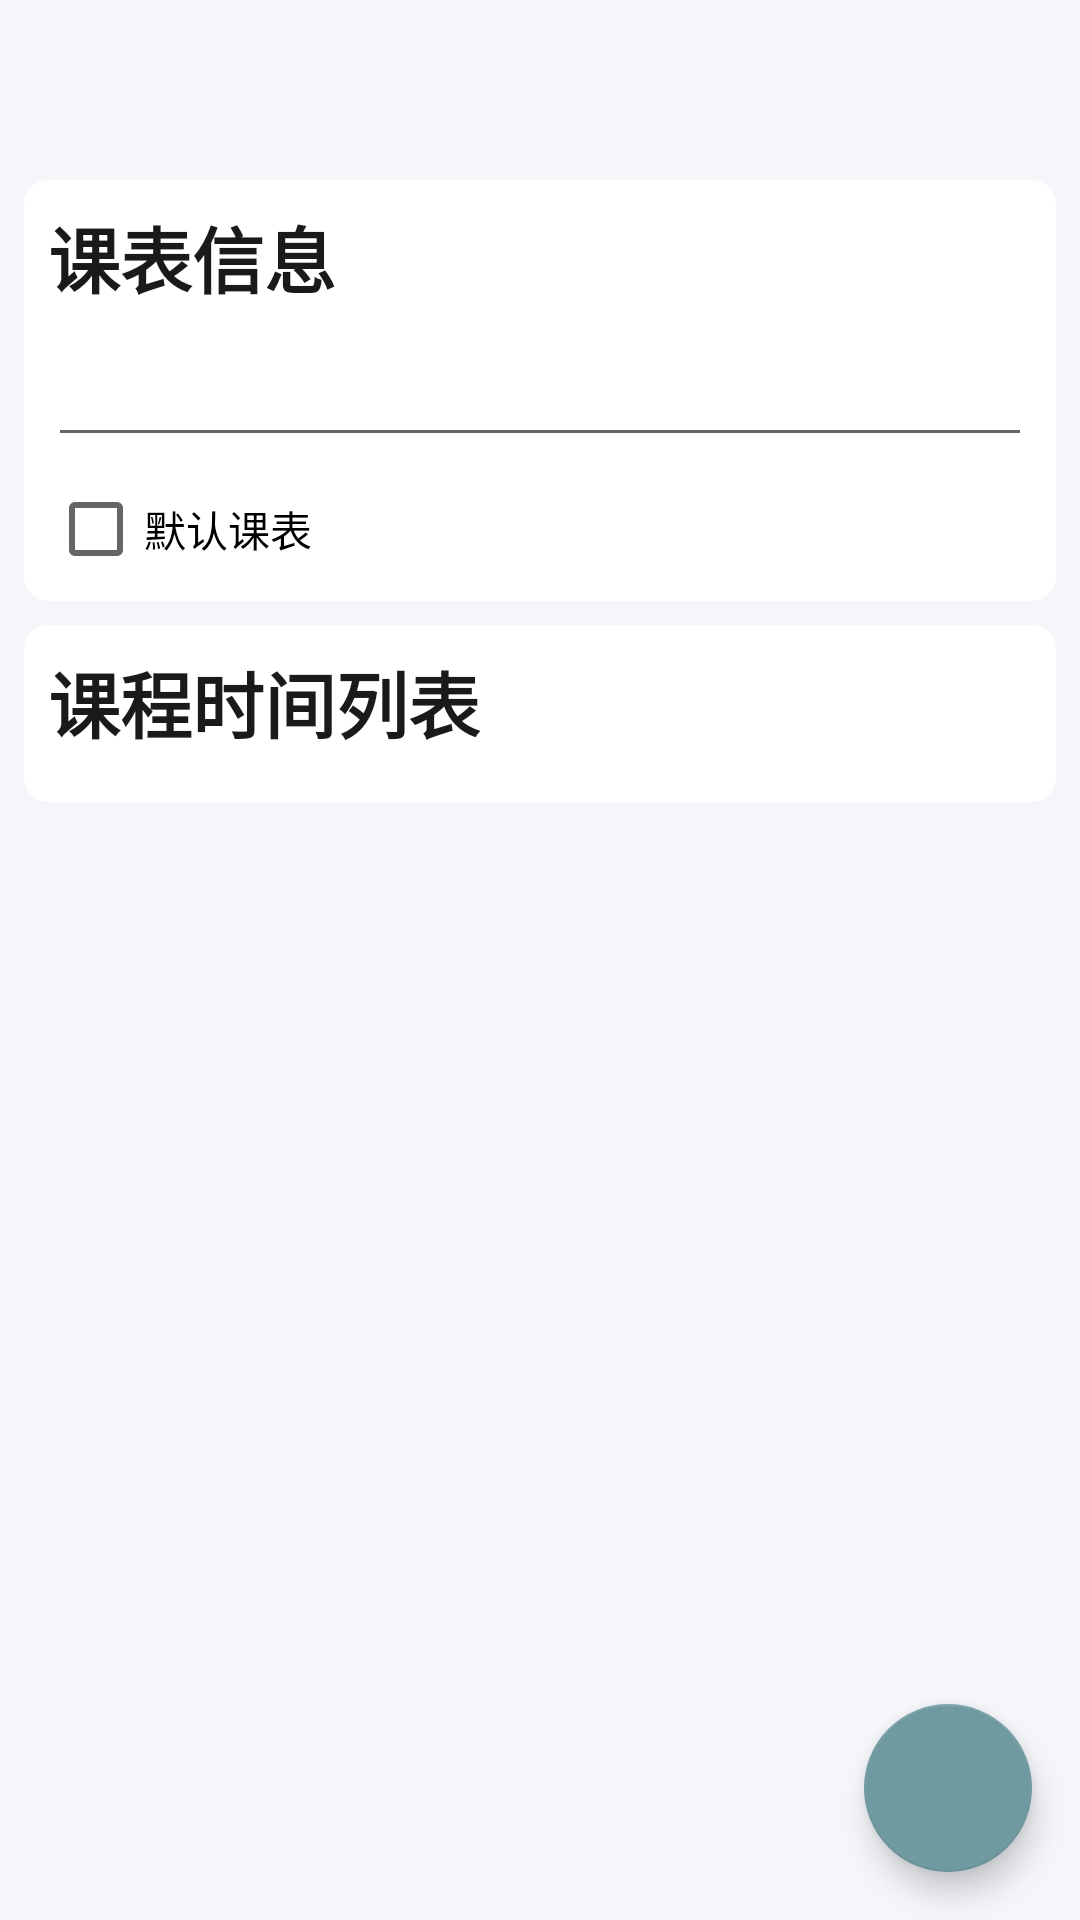

Android layout source for this screen:
<!-- AndroidManifest.xml: application theme AppTheme -->
<!-- res/layout/activity_course_table_edit.xml -->
<?xml version="1.0" encoding="utf-8"?>
<androidx.coordinatorlayout.widget.CoordinatorLayout xmlns:android="http://schemas.android.com/apk/res/android"
    xmlns:app="http://schemas.android.com/apk/res-auto"
    xmlns:tools="http://schemas.android.com/tools"
    android:layout_width="match_parent"
    android:layout_height="match_parent"
    android:fitsSystemWindows="true"
    android:background="@color/colorPrimary"
    tools:context=".activity.CourseTableEditActivity">

    <com.google.android.material.appbar.AppBarLayout
        android:layout_width="match_parent"
        android:layout_height="wrap_content"
        app:elevation="0dp">

        <androidx.appcompat.widget.Toolbar
            android:id="@+id/toolbar"
            android:layout_width="match_parent"
            android:layout_height="?attr/actionBarSize"
            android:background="?attr/colorPrimary"
            android:theme="@style/AppTheme" />

    </com.google.android.material.appbar.AppBarLayout>

    <androidx.core.widget.NestedScrollView
        android:layout_width="match_parent"
        android:layout_height="match_parent"
        app:layout_behavior="@string/appbar_scrolling_view_behavior" >

        <androidx.constraintlayout.widget.ConstraintLayout
            android:layout_width="match_parent"
            android:layout_height="match_parent">

            <androidx.cardview.widget.CardView
                android:id="@+id/cardView2"
                android:layout_width="match_parent"
                android:layout_height="wrap_content"
                android:layout_marginStart="8dp"
                android:layout_marginTop="4dp"
                android:layout_marginEnd="8dp"
                app:cardCornerRadius="8dp"
                app:cardElevation="0dp"
                app:layout_constraintEnd_toEndOf="parent"
                app:layout_constraintStart_toStartOf="parent"
                app:layout_constraintTop_toTopOf="parent">

                <androidx.constraintlayout.widget.ConstraintLayout
                    android:layout_width="match_parent"
                    android:layout_height="wrap_content"
                    android:padding="8dp">

                    <TextView
                        android:id="@+id/textView6"
                        android:layout_width="wrap_content"
                        android:layout_height="wrap_content"
                        android:text="@string/course_table_edit_activity_header_title"
                        android:textColor="@color/textColorPrimary"
                        android:textSize="24sp"
                        android:textStyle="bold"
                        app:layout_constraintStart_toStartOf="parent"
                        app:layout_constraintTop_toTopOf="parent" />

                    <EditText
                        android:id="@+id/courseTableNameText"
                        android:layout_width="0dp"
                        android:layout_height="wrap_content"
                        android:layout_marginTop="8dp"
                        android:ems="10"
                        android:inputType="textPersonName"
                        app:layout_constraintEnd_toEndOf="parent"
                        app:layout_constraintStart_toStartOf="parent"
                        app:layout_constraintTop_toBottomOf="@+id/textView6" />

                    <CheckBox
                        android:id="@+id/defaultCheckBox"
                        android:layout_width="0dp"
                        android:layout_height="wrap_content"
                        android:layout_marginTop="8dp"
                        android:text="@string/course_table_edit_activity_header_is_default"
                        app:layout_constraintEnd_toEndOf="parent"
                        app:layout_constraintStart_toStartOf="parent"
                        app:layout_constraintTop_toBottomOf="@+id/courseTableNameText" />
                </androidx.constraintlayout.widget.ConstraintLayout>
            </androidx.cardview.widget.CardView>

            <androidx.cardview.widget.CardView
                android:layout_width="match_parent"
                android:layout_height="wrap_content"
                android:layout_marginStart="8dp"
                android:layout_marginTop="8dp"
                android:layout_marginEnd="8dp"
                app:cardCornerRadius="8dp"
                app:cardElevation="0dp"
                app:layout_constraintEnd_toEndOf="parent"
                app:layout_constraintStart_toStartOf="parent"
                app:layout_constraintTop_toBottomOf="@+id/cardView2">

                <androidx.constraintlayout.widget.ConstraintLayout
                    android:layout_width="match_parent"
                    android:layout_height="wrap_content"
                    android:padding="8dp">

                    <TextView
                        android:id="@+id/textView7"
                        android:layout_width="wrap_content"
                        android:layout_height="wrap_content"
                        android:text="@string/course_table_edit_activity_list_title"
                        android:textColor="@color/textColorPrimary"
                        android:textSize="24sp"
                        android:textStyle="bold"
                        app:layout_constraintStart_toStartOf="parent"
                        app:layout_constraintTop_toTopOf="parent" />

                    <androidx.recyclerview.widget.RecyclerView
                        android:id="@+id/courseTimeRecyclerView"
                        android:layout_width="match_parent"
                        android:layout_height="match_parent"
                        android:layout_marginTop="8dp"
                        app:layout_constraintEnd_toEndOf="parent"
                        app:layout_constraintStart_toStartOf="parent"
                        app:layout_constraintTop_toBottomOf="@+id/textView7" />
                </androidx.constraintlayout.widget.ConstraintLayout>
            </androidx.cardview.widget.CardView>
        </androidx.constraintlayout.widget.ConstraintLayout>
    </androidx.core.widget.NestedScrollView>

    <com.google.android.material.floatingactionbutton.FloatingActionButton
        android:id="@+id/addButton"
        android:layout_width="wrap_content"
        android:layout_height="wrap_content"
        android:layout_gravity="bottom|end"
        android:layout_margin="16dp"
        android:clickable="true"
        android:focusable="true"
        app:srcCompat="@drawable/ic_float_button_new" />

</androidx.coordinatorlayout.widget.CoordinatorLayout>
<!-- resources referenced by this layout -->
<resources>
  <color name="colorPrimary">#F5F6FA</color>
  <color name="textColorPrimary">#1A1A1A</color>
  <string name="course_table_edit_activity_header_is_default">默认课表</string>
  <string name="course_table_edit_activity_header_title">课表信息</string>
  <string name="course_table_edit_activity_list_title">课程时间列表</string>
  <style name="AppTheme" parent="Theme.AppCompat.DayNight.NoActionBar">
          
          <item name="colorPrimary">@color/colorPrimary</item>
          <item name="colorPrimaryDark">@color/colorPrimaryDark</item>
          <item name="colorAccent">@color/colorAccent</item>
          <item name="android:colorPrimary">@color/colorPrimary</item>
          <item name="android:colorPrimaryDark">@color/colorPrimaryDark</item>
          <item name="android:colorAccent">@color/colorAccent</item>
          <item name="android:colorBackground">@color/colorBackground</item>
          <item name="android:textColorPrimary">@color/textColorPrimary</item>
          <item name="android:textColorHint">@color/textColorHint</item>
          <item name="android:statusBarColor">@android:color/transparent</item>
  
          <item name="dialogCornerRadius">8dp</item>
      </style>
  <color name="colorPrimaryDark">#F5F6FA</color>
  <color name="colorAccent">#6F9AA1</color>
  <color name="colorBackground">#FAFAFA</color>
  <color name="textColorHint">#999999</color>
</resources>
